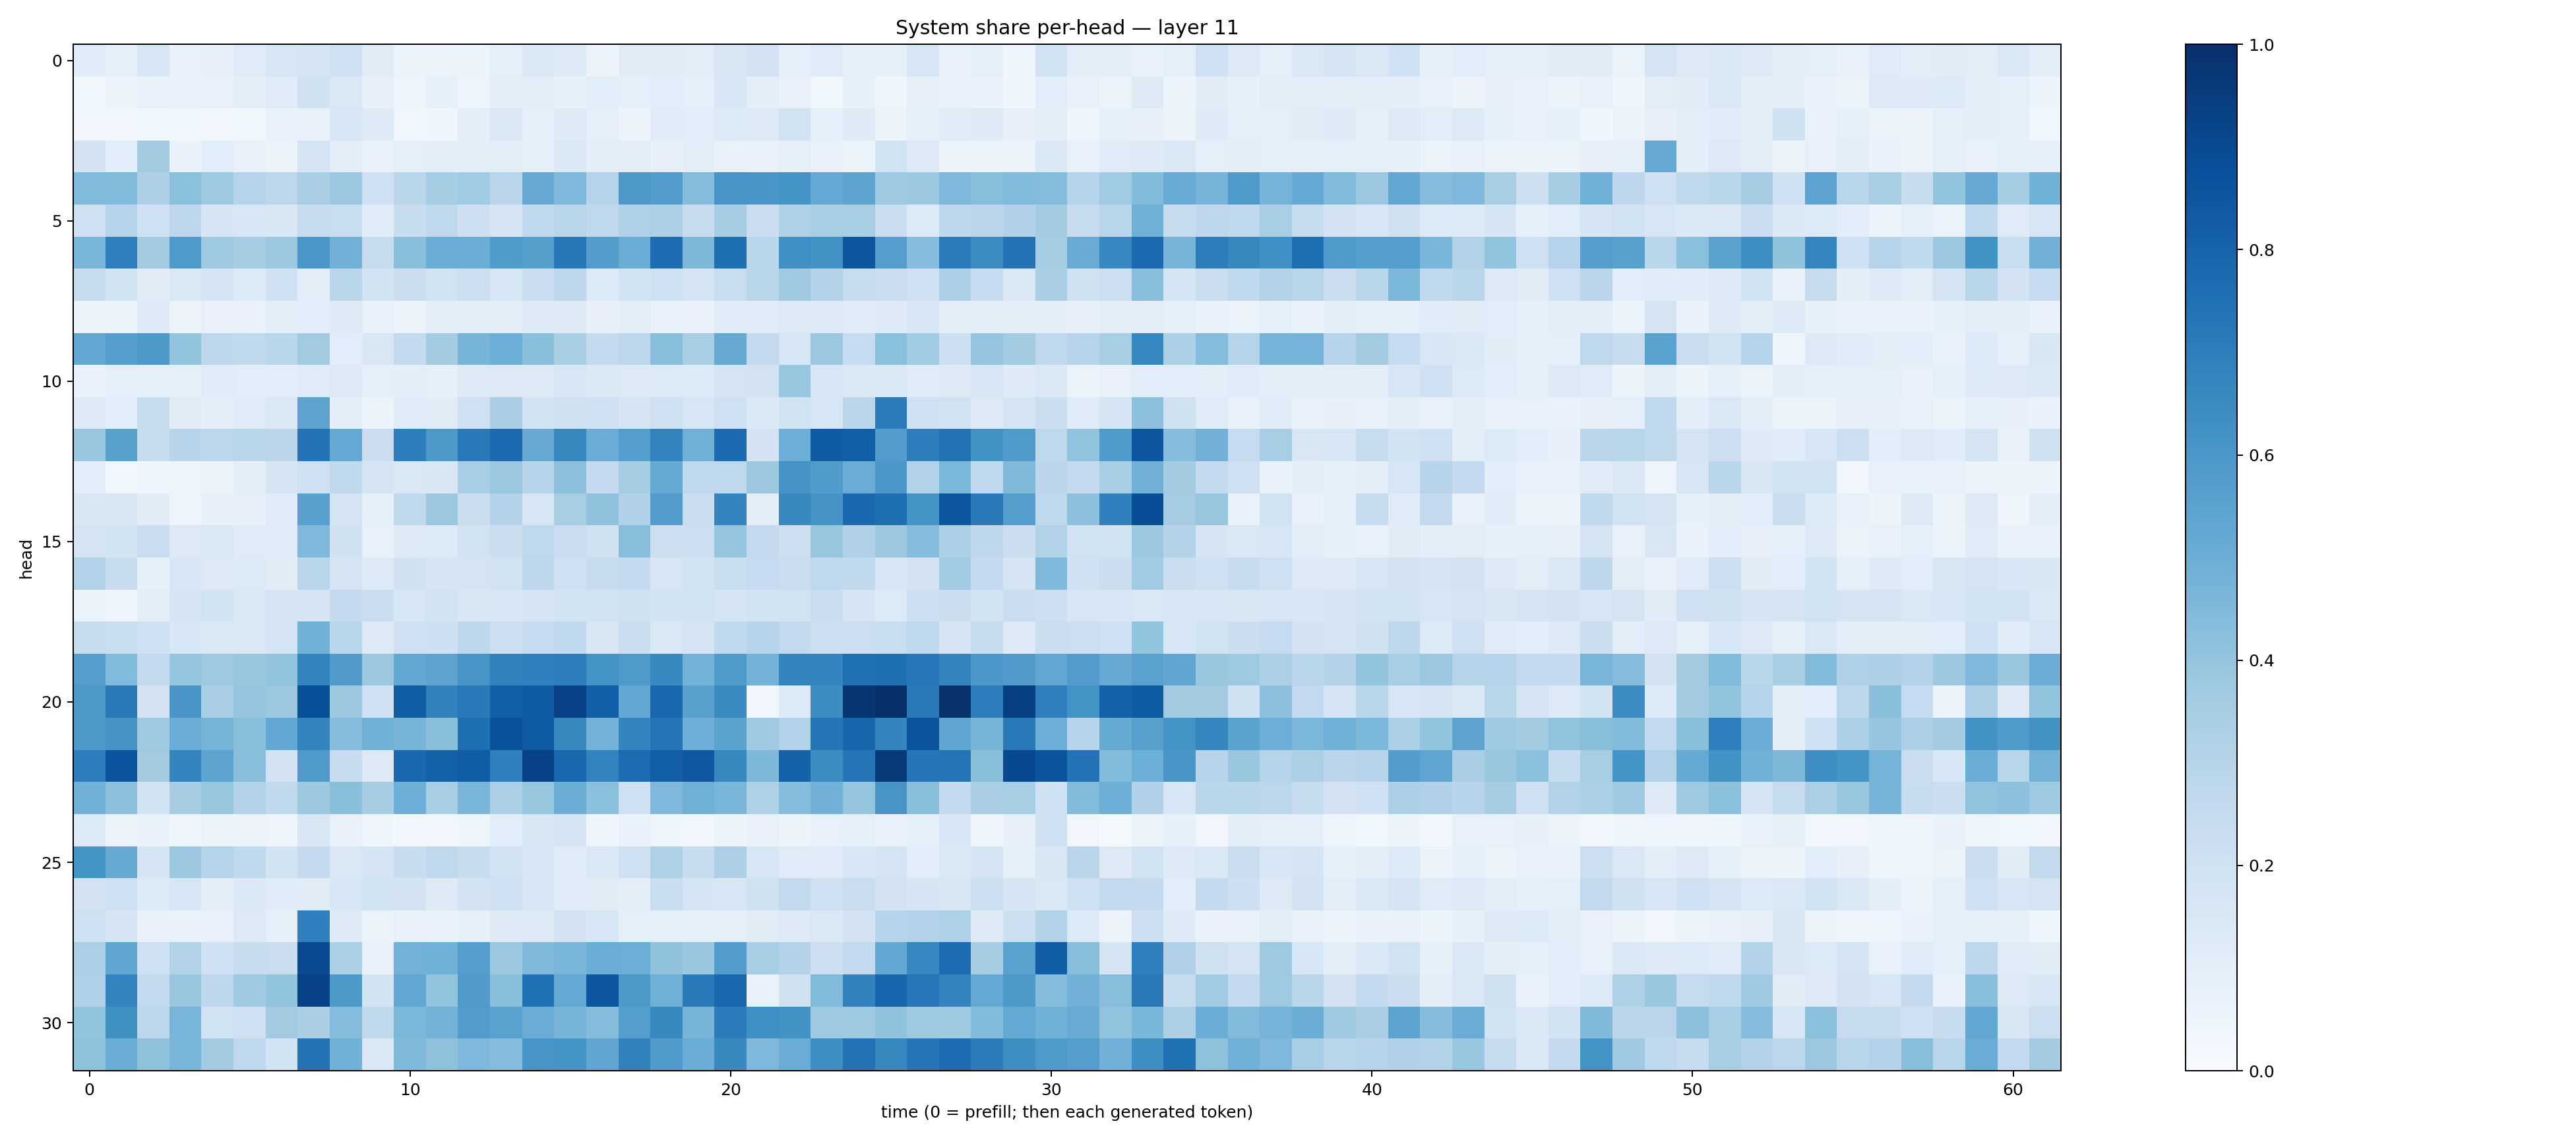

Values plotted in this chart, from the file beside it:
0.116335355, 0.086075164, 0.15758066, 0.068564795, 0.07839366, 0.11773302, 0.16337301, 0.17016661, 0.19949743, 0.112771235, 0.060538765, 0.05566019, 0.05354912, 0.09089464, 0.13873138, 0.12321994, 0.054883566, 0.11258208, 0.11056037, 0.105348535, 0.15189184, 0.18356767, 0.08894285, 0.11920534
0.03662, 0.05816, 0.07111, 0.06931, 0.07202, 0.09876, 0.1149, 0.196, 0.1454, 0.08088, 0.04708, 0.08215, 0.04689, 0.1042, 0.1032, 0.08371, 0.1061, 0.09154, 0.1085, 0.08611, 0.1559, 0.09583, 0.07706, 0.03685
0.02772, 0.02782, 0.03741, 0.03825, 0.03071, 0.03778, 0.06994, 0.07321, 0.1536, 0.1229, 0.03649, 0.04002, 0.09419, 0.1483, 0.09287, 0.1212, 0.0894, 0.05774, 0.1144, 0.1082, 0.1354, 0.1295, 0.1936, 0.09108
0.1834, 0.1075, 0.357, 0.06775, 0.1092, 0.07421, 0.06173, 0.179, 0.1007, 0.06935, 0.08628, 0.09722, 0.09417, 0.1054, 0.08939, 0.1403, 0.09663, 0.1024, 0.08202, 0.1032, 0.0776, 0.07614, 0.08653, 0.07237
0.4428, 0.4422, 0.3247, 0.4186, 0.3738, 0.3, 0.2797, 0.3381, 0.3814, 0.2002, 0.2889, 0.3544, 0.3655, 0.2825, 0.5126, 0.4522, 0.3017, 0.5964, 0.5744, 0.4337, 0.6094, 0.6052, 0.6172, 0.5231
0.2048, 0.2999, 0.2104, 0.2771, 0.165, 0.1607, 0.15, 0.2386, 0.2331, 0.115, 0.2356, 0.2699, 0.2147, 0.169, 0.262, 0.2901, 0.2712, 0.3209, 0.3291, 0.2391, 0.349, 0.2218, 0.3234, 0.3408
0.4628, 0.6919, 0.3604, 0.5861, 0.37, 0.35, 0.3811, 0.5981, 0.4837, 0.2437, 0.4254, 0.5062, 0.5033, 0.5834, 0.5636, 0.7213, 0.5709, 0.5052, 0.7648, 0.4565, 0.7541, 0.2853, 0.6326, 0.6222
0.2381, 0.1923, 0.1111, 0.1412, 0.1641, 0.1342, 0.2012, 0.1033, 0.2889, 0.1891, 0.2265, 0.1849, 0.215, 0.1612, 0.2298, 0.276, 0.1354, 0.1847, 0.2058, 0.1748, 0.2313, 0.2886, 0.3702, 0.3061
0.06367, 0.06374, 0.126, 0.06258, 0.07213, 0.07105, 0.09394, 0.108, 0.1214, 0.07343, 0.05795, 0.09715, 0.09819, 0.1012, 0.1246, 0.1297, 0.07974, 0.1046, 0.07768, 0.07567, 0.1141, 0.1191, 0.1309, 0.1293
0.5295, 0.5686, 0.5929, 0.399, 0.2754, 0.2639, 0.288, 0.3594, 0.1065, 0.1512, 0.2547, 0.3557, 0.4692, 0.4988, 0.4236, 0.3401, 0.2574, 0.2812, 0.427, 0.3437, 0.5117, 0.2537, 0.164, 0.3823
0.06799, 0.08852, 0.08785, 0.08944, 0.1148, 0.1075, 0.1074, 0.1201, 0.1317, 0.08595, 0.1002, 0.0821, 0.1254, 0.1258, 0.1275, 0.1582, 0.1369, 0.1305, 0.1335, 0.1344, 0.1779, 0.1806, 0.3945, 0.161
0.1276, 0.1092, 0.2372, 0.1104, 0.101, 0.1208, 0.1458, 0.5458, 0.09803, 0.05884, 0.1177, 0.1132, 0.206, 0.3383, 0.1848, 0.1954, 0.2088, 0.1651, 0.2039, 0.1576, 0.2055, 0.1372, 0.1899, 0.1606
0.3854, 0.5552, 0.2401, 0.2934, 0.2804, 0.2887, 0.2828, 0.7397, 0.5234, 0.2267, 0.7026, 0.5916, 0.7154, 0.7701, 0.5153, 0.6634, 0.5043, 0.5702, 0.6789, 0.4893, 0.7699, 0.1828, 0.4967, 0.8288
0.1063, 0.03684, 0.04324, 0.04924, 0.05241, 0.09888, 0.1658, 0.2041, 0.2643, 0.1779, 0.1463, 0.1498, 0.3441, 0.381, 0.2967, 0.4161, 0.251, 0.3547, 0.5164, 0.2683, 0.2732, 0.3784, 0.6109, 0.583
0.1489, 0.1489, 0.1102, 0.05043, 0.08081, 0.08181, 0.119, 0.5571, 0.1755, 0.085, 0.2634, 0.3781, 0.2247, 0.3069, 0.1631, 0.3421, 0.4096, 0.3178, 0.5746, 0.2265, 0.6754, 0.09657, 0.6569, 0.6095
0.1752, 0.1868, 0.2287, 0.1263, 0.1478, 0.1189, 0.1193, 0.4515, 0.1964, 0.07529, 0.1293, 0.1347, 0.1889, 0.2204, 0.2687, 0.2287, 0.1971, 0.4266, 0.2187, 0.2123, 0.3975, 0.2514, 0.2127, 0.3926
0.3106, 0.2368, 0.08445, 0.1577, 0.1318, 0.1361, 0.1125, 0.289, 0.1732, 0.1321, 0.1958, 0.1705, 0.1727, 0.1912, 0.2757, 0.2076, 0.2384, 0.2552, 0.1615, 0.1914, 0.2316, 0.2495, 0.2275, 0.2705
0.06538, 0.04331, 0.09631, 0.1649, 0.1843, 0.1462, 0.1772, 0.1704, 0.2518, 0.2227, 0.1563, 0.1853, 0.1502, 0.1537, 0.1696, 0.1862, 0.1927, 0.1955, 0.1843, 0.1921, 0.1697, 0.1842, 0.1914, 0.2269
0.2376, 0.2319, 0.2106, 0.153, 0.1482, 0.1451, 0.1785, 0.4864, 0.287, 0.1283, 0.2095, 0.2127, 0.2753, 0.2187, 0.2467, 0.2635, 0.1502, 0.2207, 0.1474, 0.1756, 0.2629, 0.2932, 0.2598, 0.2165
0.5671, 0.443, 0.2503, 0.3969, 0.3748, 0.3854, 0.4, 0.6754, 0.5792, 0.3813, 0.5271, 0.5463, 0.6082, 0.6838, 0.6901, 0.6961, 0.6201, 0.5892, 0.6581, 0.4792, 0.583, 0.4803, 0.6742, 0.6732
0.5944, 0.7183, 0.1823, 0.6059, 0.3385, 0.3984, 0.3799, 0.8796, 0.3759, 0.207, 0.8271, 0.6801, 0.717, 0.819, 0.8301, 0.9301, 0.8176, 0.5278, 0.7838, 0.556, 0.65, 0.03347, 0.1354, 0.6461
0.5916, 0.611, 0.3713, 0.5072, 0.4719, 0.4278, 0.5267, 0.6745, 0.4309, 0.4903, 0.4716, 0.4223, 0.756, 0.8641, 0.8323, 0.6583, 0.4772, 0.6728, 0.738, 0.4955, 0.5474, 0.37, 0.3116, 0.7289
0.699, 0.8585, 0.3604, 0.6748, 0.5466, 0.4248, 0.1804, 0.5872, 0.2401, 0.1306, 0.78, 0.8111, 0.8253, 0.6912, 0.9219, 0.7785, 0.6772, 0.7688, 0.8196, 0.845, 0.6622, 0.4558, 0.8111, 0.6422
0.4859, 0.4168, 0.1863, 0.349, 0.3945, 0.3163, 0.2628, 0.3754, 0.4249, 0.3485, 0.4923, 0.347, 0.4632, 0.3347, 0.3939, 0.5014, 0.4189, 0.206, 0.451, 0.4888, 0.4672, 0.3238, 0.435, 0.4821
0.1352, 0.05448, 0.06989, 0.04084, 0.05604, 0.05675, 0.04903, 0.1484, 0.07109, 0.03956, 0.0304, 0.03426, 0.04315, 0.1086, 0.1506, 0.1647, 0.04314, 0.06788, 0.0417, 0.03404, 0.05237, 0.06719, 0.05424, 0.07176
0.6155, 0.5183, 0.1653, 0.3806, 0.3035, 0.2641, 0.1858, 0.2507, 0.1455, 0.1658, 0.2418, 0.273, 0.2383, 0.1879, 0.1586, 0.1146, 0.1408, 0.2054, 0.3219, 0.2368, 0.326, 0.161, 0.1197, 0.1206
0.181, 0.2061, 0.1346, 0.1585, 0.09575, 0.1376, 0.1147, 0.1104, 0.155, 0.1857, 0.183, 0.1275, 0.1797, 0.2034, 0.1595, 0.1207, 0.11, 0.1014, 0.2307, 0.1641, 0.1635, 0.1965, 0.26, 0.2047
0.2046, 0.1658, 0.07664, 0.06769, 0.07437, 0.1269, 0.09007, 0.6882, 0.1228, 0.06361, 0.07418, 0.07686, 0.08346, 0.129, 0.1212, 0.1825, 0.1591, 0.08877, 0.08854, 0.08298, 0.09123, 0.1103, 0.1259, 0.1419
0.3322, 0.5347, 0.2045, 0.3088, 0.1997, 0.2348, 0.2276, 0.8992, 0.3345, 0.0773, 0.4778, 0.4874, 0.5685, 0.3785, 0.4473, 0.4634, 0.5002, 0.4983, 0.4078, 0.385, 0.576, 0.3461, 0.3079, 0.2147
0.3218, 0.6758, 0.2589, 0.3875, 0.2769, 0.3676, 0.402, 0.9281, 0.5934, 0.1847, 0.5247, 0.3988, 0.5798, 0.4256, 0.7499, 0.5207, 0.8508, 0.5948, 0.4907, 0.7139, 0.7881, 0.07343, 0.1961, 0.4434
0.4007, 0.6261, 0.2793, 0.4657, 0.1947, 0.209, 0.3601, 0.3395, 0.4337, 0.265, 0.4598, 0.4771, 0.5778, 0.5534, 0.5048, 0.4713, 0.4349, 0.5703, 0.6598, 0.4695, 0.7033, 0.6296, 0.6229, 0.3728
0.4083, 0.5011, 0.4076, 0.4651, 0.36, 0.2658, 0.1856, 0.7407, 0.4855, 0.1408, 0.4491, 0.412, 0.4502, 0.432, 0.6061, 0.6151, 0.5349, 0.6849, 0.5828, 0.5022, 0.6592, 0.4524, 0.5069, 0.6394
